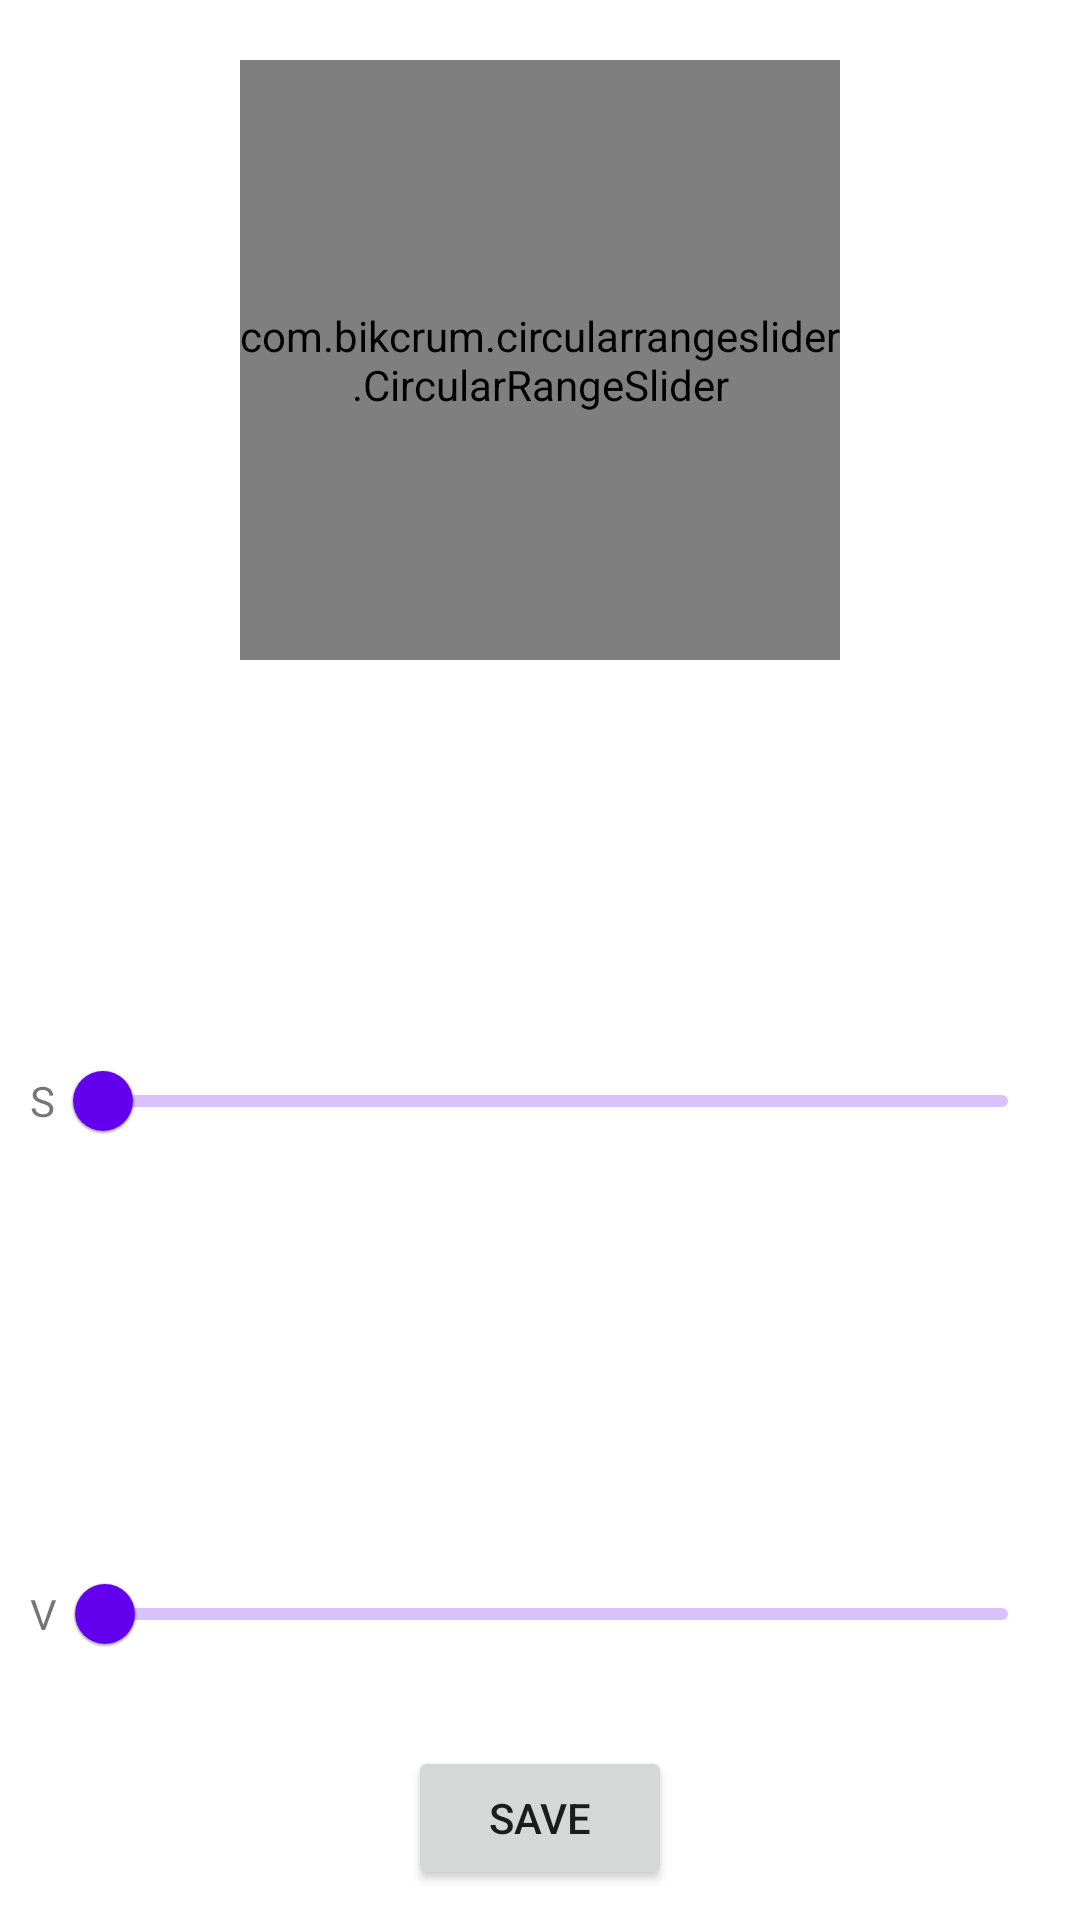

Reconstruct the res/layout file that produces this screen, plus the resources it refers to.
<!-- AndroidManifest.xml: application theme Theme.PiPoBallus -->
<!-- res/layout/activity_color_picker.xml -->
<?xml version="1.0" encoding="utf-8"?>
<androidx.constraintlayout.widget.ConstraintLayout
    xmlns:android="http://schemas.android.com/apk/res/android"
    xmlns:app="http://schemas.android.com/apk/res-auto"
    xmlns:tools="http://schemas.android.com/tools"

    android:layout_width="wrap_content"
    android:layout_height="wrap_content"
    android:gravity="center"

    tools:context=".ColorPickerDialog">

    <Button
        android:id="@+id/colorSaveBtn"
        android:layout_width="wrap_content"
        android:layout_height="wrap_content"
        android:layout_alignParentBottom="true"
        android:text="@string/save"
        app:layout_constraintBottom_toBottomOf="@+id/previewUpper"
        app:layout_constraintEnd_toStartOf="@+id/previewUpper"
        app:layout_constraintHorizontal_bias="0.5"
        app:layout_constraintStart_toEndOf="@+id/previewLower" />

    <ImageView
        android:id="@+id/previewLower"
        android:layout_width="50dp"
        android:layout_height="50dp"
        android:layout_marginStart="10dp"
        android:layout_marginBottom="10dp"
        android:background="@drawable/bg_circle"
        app:layout_constraintBottom_toBottomOf="parent"
        app:layout_constraintStart_toStartOf="parent"
        tools:ignore="ContentDescription" />

    <ImageView
        android:id="@+id/previewUpper"
        android:layout_width="50dp"
        android:layout_height="50dp"
        android:layout_marginEnd="10dp"
        android:layout_marginBottom="10dp"
        android:background="@drawable/bg_circle"
        app:layout_constraintBottom_toBottomOf="parent"
        app:layout_constraintEnd_toEndOf="parent"
        tools:ignore="ContentDescription" />

    <ImageView
        android:layout_width="200dp"
        android:layout_height="200dp"
        android:layout_marginStart="20dp"
        android:layout_marginTop="20dp"
        android:layout_marginEnd="20dp"
        app:layout_constraintEnd_toEndOf="parent"
        app:layout_constraintStart_toStartOf="parent"
        app:layout_constraintTop_toBottomOf="parent"
        app:layout_constraintTop_toTopOf="parent"
        android:src="@drawable/ic_hue_16_gradientl"
        tools:ignore="ContentDescription" />

    <com.bikcrum.circularrangeslider.CircularRangeSlider
        android:id="@+id/colorPickerH"
        android:layout_width="200dp"
        android:layout_height="200dp"
        android:layout_marginStart="20dp"
        android:layout_marginTop="20dp"
        android:layout_marginEnd="20dp"
        app:layout_constraintEnd_toEndOf="parent"
        app:layout_constraintStart_toStartOf="parent"
        app:layout_constraintTop_toBottomOf="parent"
        app:layout_constraintTop_toTopOf="parent"

        app:labelColor="@color/transparent"
        app:progressColor="@color/transparent"
        app:axisColor="@color/transparent"
        app:borderColor="@color/black"
        app:borderWidth="2dp"
        app:circleColor="@color/transparent"
        app:startIndex="10"
        app:endIndex="170"
        app:hideLabel="true"
        app:max="179"
        app:sectorColor="@color/sector_color"
        app:sliderColor="@color/black"
        app:sliderLength="20dp"
        app:sliderWidth="5dp"
        app:startFrom="top"
        app:stepLength="0dp">

    </com.bikcrum.circularrangeslider.CircularRangeSlider>

    <LinearLayout
        android:id="@+id/linearLayout4"
        android:layout_width="0dp"
        android:layout_height="wrap_content"
        android:layout_marginStart="10dp"
        android:layout_marginEnd="10dp"
        android:gravity="center"
        android:orientation="horizontal"
        app:layout_constraintBottom_toTopOf="@+id/linearLayout3"
        app:layout_constraintEnd_toEndOf="parent"
        app:layout_constraintStart_toStartOf="parent"
        app:layout_constraintTop_toBottomOf="@+id/colorPickerH">

        <TextView
            android:id="@+id/textViewS"
            android:layout_width="wrap_content"
            android:layout_height="wrap_content"
            android:layout_weight="0"
            android:text="S"
            tools:ignore="HardcodedText" />

        <com.google.android.material.slider.RangeSlider
            android:id="@+id/colorPickerS"
            android:valueFrom="0"
            android:valueTo="1"
            android:layout_width="wrap_content"
            android:layout_height="wrap_content"
            android:layout_weight="1" />
    </LinearLayout>

    <LinearLayout
        android:id="@+id/linearLayout3"
        android:layout_width="0dp"
        android:layout_height="wrap_content"
        android:layout_marginStart="10dp"
        android:layout_marginEnd="10dp"
        android:layout_marginBottom="20dp"
        android:gravity="center"
        android:orientation="horizontal"
        app:layout_constraintBottom_toTopOf="@+id/colorSaveBtn"
        app:layout_constraintEnd_toEndOf="parent"
        app:layout_constraintStart_toStartOf="parent">

        <TextView
            android:id="@+id/textViewV"
            android:layout_width="wrap_content"
            android:layout_height="wrap_content"
            android:layout_weight="0"
            android:text="V"
            tools:ignore="HardcodedText" />

        <com.google.android.material.slider.RangeSlider
            android:id="@+id/colorPickerV"
            android:valueFrom="0"
            android:valueTo="1"
            android:layout_width="wrap_content"
            android:layout_height="wrap_content"
            android:layout_weight="1" />
    </LinearLayout>


</androidx.constraintlayout.widget.ConstraintLayout>
<!-- resources referenced by this layout -->
<resources>
  <color name="black">#FF000000</color>
  <color name="sector_color">#aa000000</color>
  <color name="transparent">#0000</color>
  <!-- drawable ic_hue_16_gradientl: vector/xml drawable (drawable, 14455 chars, omitted) -->
  <string name="save">Save</string>
  <style name="Theme.PiPoBallus" parent="Theme.MaterialComponents.DayNight.NoActionBar">
          
          <item name="colorPrimary">@color/purple_500</item>
          <item name="colorPrimaryVariant">@color/purple_700</item>
          <item name="colorOnPrimary">@color/white</item>
          
          <item name="colorSecondary">@color/teal_200</item>
          <item name="colorSecondaryVariant">@color/teal_700</item>
          <item name="colorOnSecondary">@color/black</item>
          
          <item name="android:statusBarColor" tools:targetApi="l">?attr/colorPrimaryVariant</item>
  
          <item name="windowActionBar">false</item>
          <item name="android:windowNoTitle">true</item>
          <item name="android:windowContentOverlay">@null</item>
      </style>
  <color name="purple_500">#FF6200EE</color>
  <color name="purple_700">#FF3700B3</color>
  <color name="white">#FFFFFFFF</color>
  <color name="teal_200">#FF03DAC5</color>
  <color name="teal_700">#FF018786</color>
</resources>
